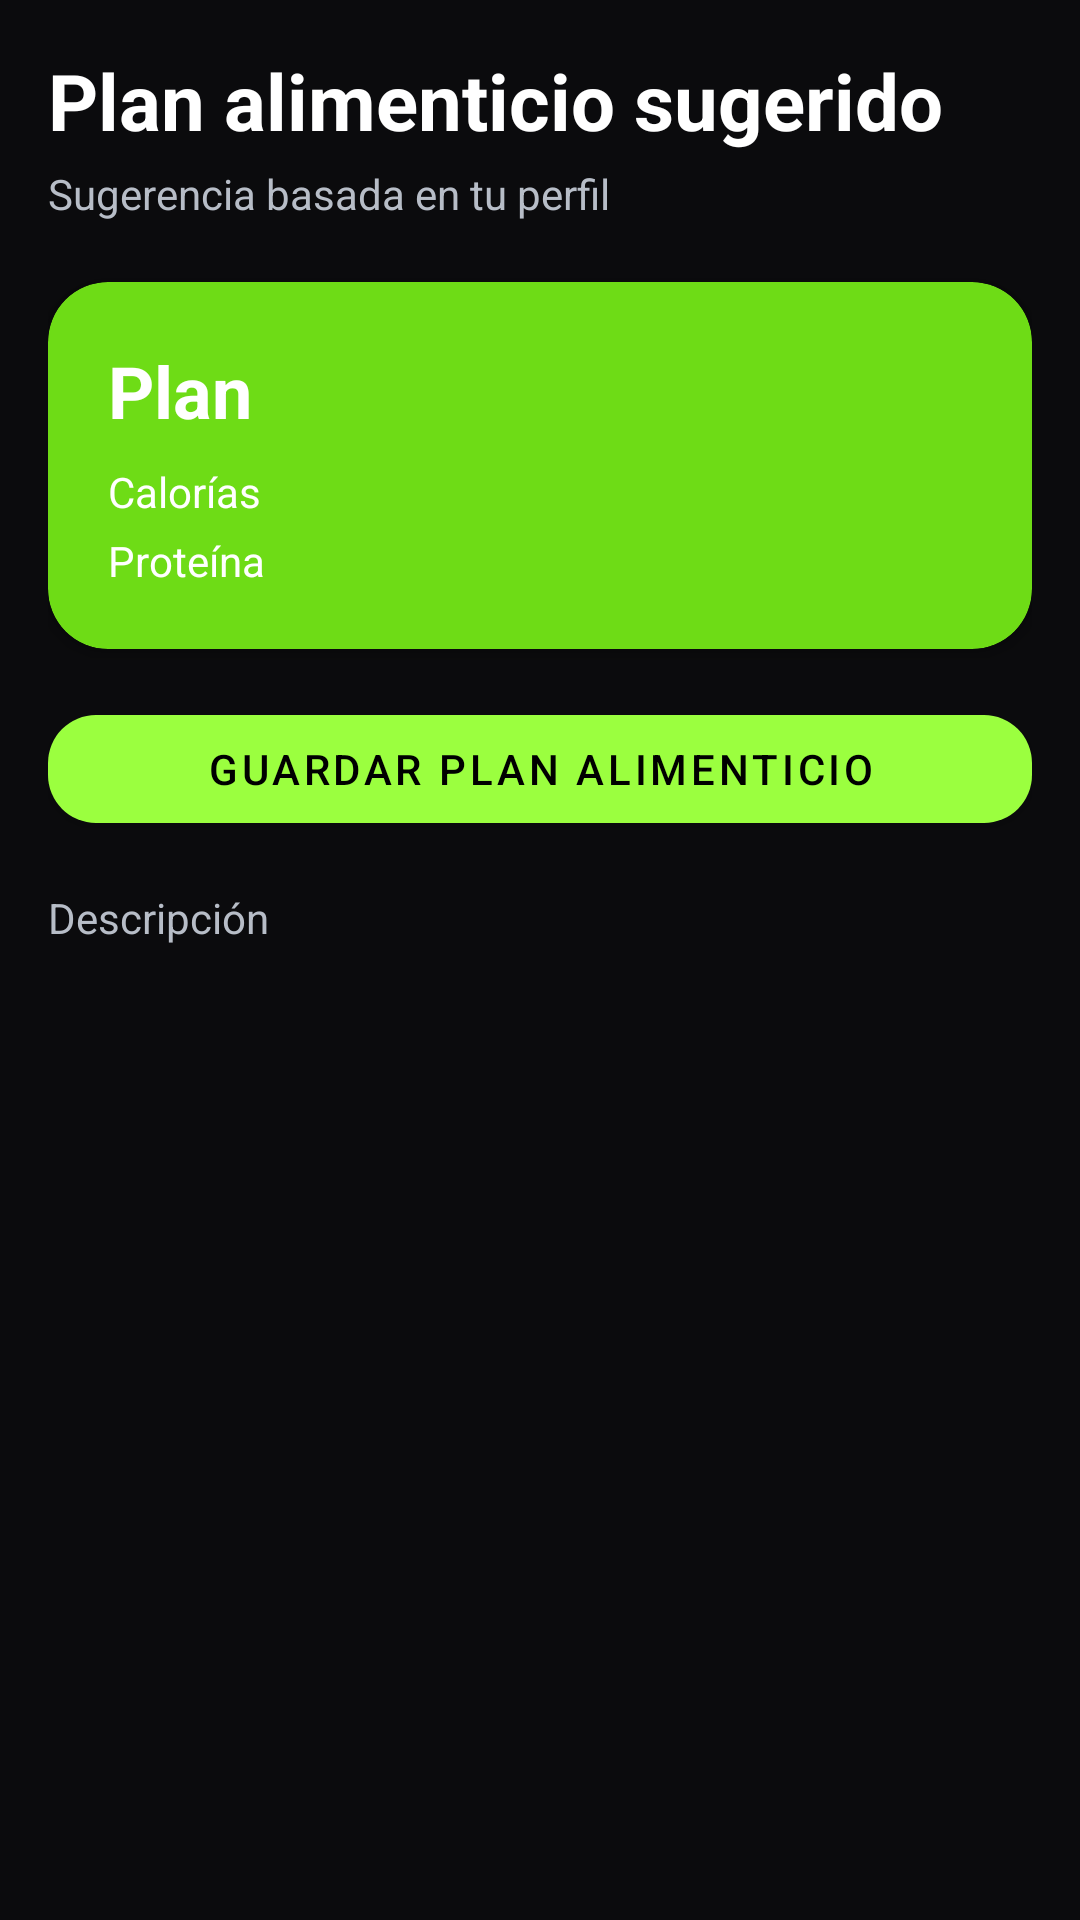

This screen was rendered from an Android layout file. Write that file and the resources it references.
<!-- AndroidManifest.xml: application theme Theme.RolTrack -->
<!-- res/layout/fragment_meal_plan.xml -->
<?xml version="1.0" encoding="utf-8"?>
<ScrollView xmlns:android="http://schemas.android.com/apk/res/android"
    xmlns:app="http://schemas.android.com/apk/res-auto"
    android:layout_width="match_parent"
    android:layout_height="match_parent"
    android:background="@color/background">

    <LinearLayout
        android:layout_width="match_parent"
        android:layout_height="wrap_content"
        android:orientation="vertical"
        android:padding="16dp">

        <TextView
            android:layout_width="wrap_content"
            android:layout_height="wrap_content"
            android:text="Plan alimenticio sugerido"
            android:textSize="26sp"
            android:textStyle="bold"
            android:textColor="@color/text_primary" />

        <TextView
            android:layout_width="wrap_content"
            android:layout_height="wrap_content"
            android:layout_marginTop="4dp"
            android:text="Sugerencia basada en tu perfil"
            android:textColor="@color/text_secondary" />

        <com.google.android.material.card.MaterialCardView
            android:layout_width="match_parent"
            android:layout_height="wrap_content"
            android:layout_marginTop="20dp"
            app:cardCornerRadius="20dp"
            app:cardElevation="4dp"
            app:cardBackgroundColor="@color/secondary">

            <LinearLayout
                android:layout_width="match_parent"
                android:layout_height="wrap_content"
                android:orientation="vertical"
                android:padding="20dp">

                <TextView
                    android:id="@+id/tvMealPlanTitle"
                    android:layout_width="wrap_content"
                    android:layout_height="wrap_content"
                    android:text="Plan"
                    android:textColor="@color/white"
                    android:textSize="24sp"
                    android:textStyle="bold" />

                <TextView
                    android:id="@+id/tvMealPlanCalories"
                    android:layout_width="wrap_content"
                    android:layout_height="wrap_content"
                    android:layout_marginTop="8dp"
                    android:text="Calorías"
                    android:textColor="@color/white" />

                <TextView
                    android:id="@+id/tvMealPlanProtein"
                    android:layout_width="wrap_content"
                    android:layout_height="wrap_content"
                    android:layout_marginTop="4dp"
                    android:text="Proteína"
                    android:textColor="@color/white" />
            </LinearLayout>
        </com.google.android.material.card.MaterialCardView>

        <com.google.android.material.button.MaterialButton
            android:id="@+id/btnSaveMealPlan"
            android:layout_width="match_parent"
            android:layout_height="wrap_content"
            android:layout_marginTop="16dp"
            android:text="Guardar plan alimenticio"
            app:cornerRadius="16dp" />

        <TextView
            android:id="@+id/tvMealPlanDescription"
            android:layout_width="match_parent"
            android:layout_height="wrap_content"
            android:layout_marginTop="16dp"
            android:text="Descripción"
            android:textColor="@color/text_secondary" />

        <androidx.recyclerview.widget.RecyclerView
            android:id="@+id/recyclerMealSuggestions"
            android:layout_width="match_parent"
            android:layout_height="wrap_content"
            android:layout_marginTop="16dp"
            android:nestedScrollingEnabled="false" />

    </LinearLayout>
</ScrollView>
<!-- resources referenced by this layout -->
<resources>
  <color name="background">#0B0B0D</color>
  <color name="secondary">#6EDC16</color>
  <color name="text_primary">#FFFFFF</color>
  <color name="text_secondary">#B7BDC7</color>
  <color name="white">#FFFFFF</color>
  <style name="Theme.RolTrack" parent="Theme.MaterialComponents.DayNight.NoActionBar">
          <item name="android:windowBackground">@color/background</item>
          <item name="colorPrimary">@color/primary</item>
          <item name="colorOnPrimary">@color/black</item>
          <item name="android:statusBarColor">@color/background</item>
          <item name="android:navigationBarColor">@color/background</item>
      </style>
  <color name="primary">#9BFF3F</color>
  <color name="black">#000000</color>
</resources>
